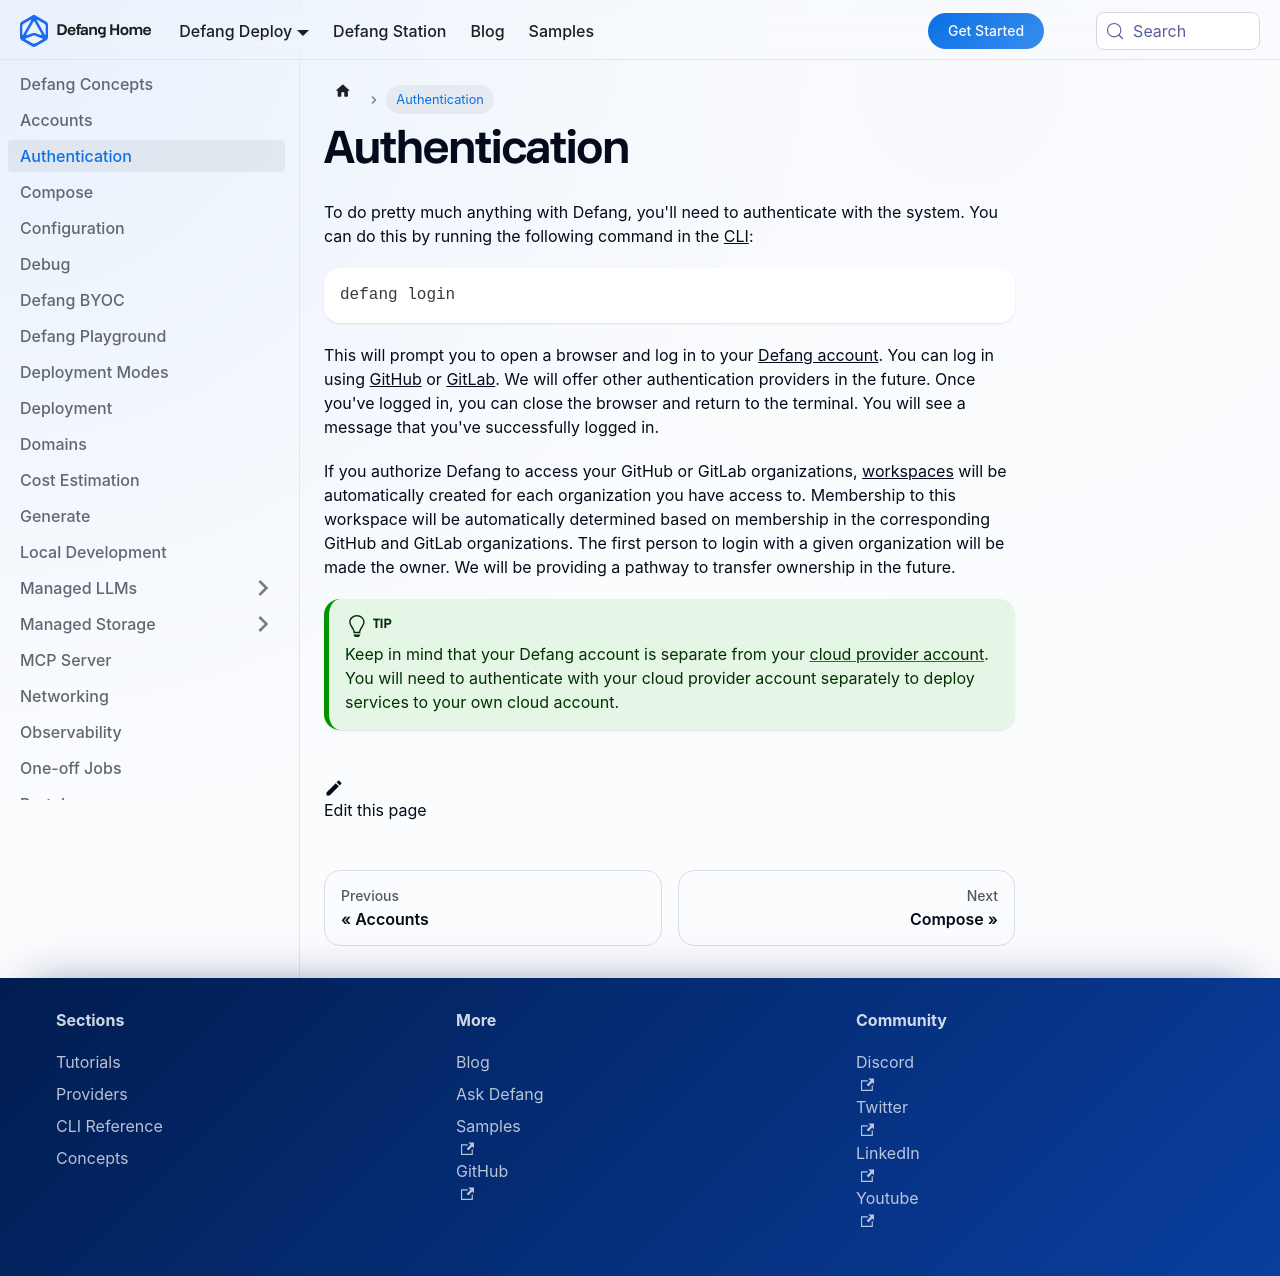

repository: DefangLabs/defang-docs · page: docs/concepts/authentication.html · generator: docusaurus

---
title: Authentication
description: Authenticating with Defang.
---

# Authentication

To do pretty much anything with Defang, you'll need to authenticate with the system. You can do this by running the following command in the [CLI](/docs/intro/getting-started):

```bash
defang login
```

This will prompt you to open a browser and log in to your [Defang account](/docs/concepts/accounts). You can log in using [GitHub](https://github.com/) or [GitLab](https://gitlab.com/). We will offer other authentication providers in the future. Once you've logged in, you can close the browser and return to the terminal. You will see a message that you've successfully logged in.

If you authorize Defang to access your GitHub or GitLab organizations, [workspaces](/docs/concepts/workspaces) will be automatically created for each organization you have access to. Membership to this workspace will be automatically determined based on membership in the corresponding GitHub and GitLab organizations. The first person to login with a given organization will be made the owner. We will be providing a pathway to transfer ownership in the future.

:::tip
Keep in mind that your Defang account is separate from your [cloud provider account](/docs/concepts/defang-byoc). You will need to authenticate with your cloud provider account separately to deploy services to your own cloud account.
:::
